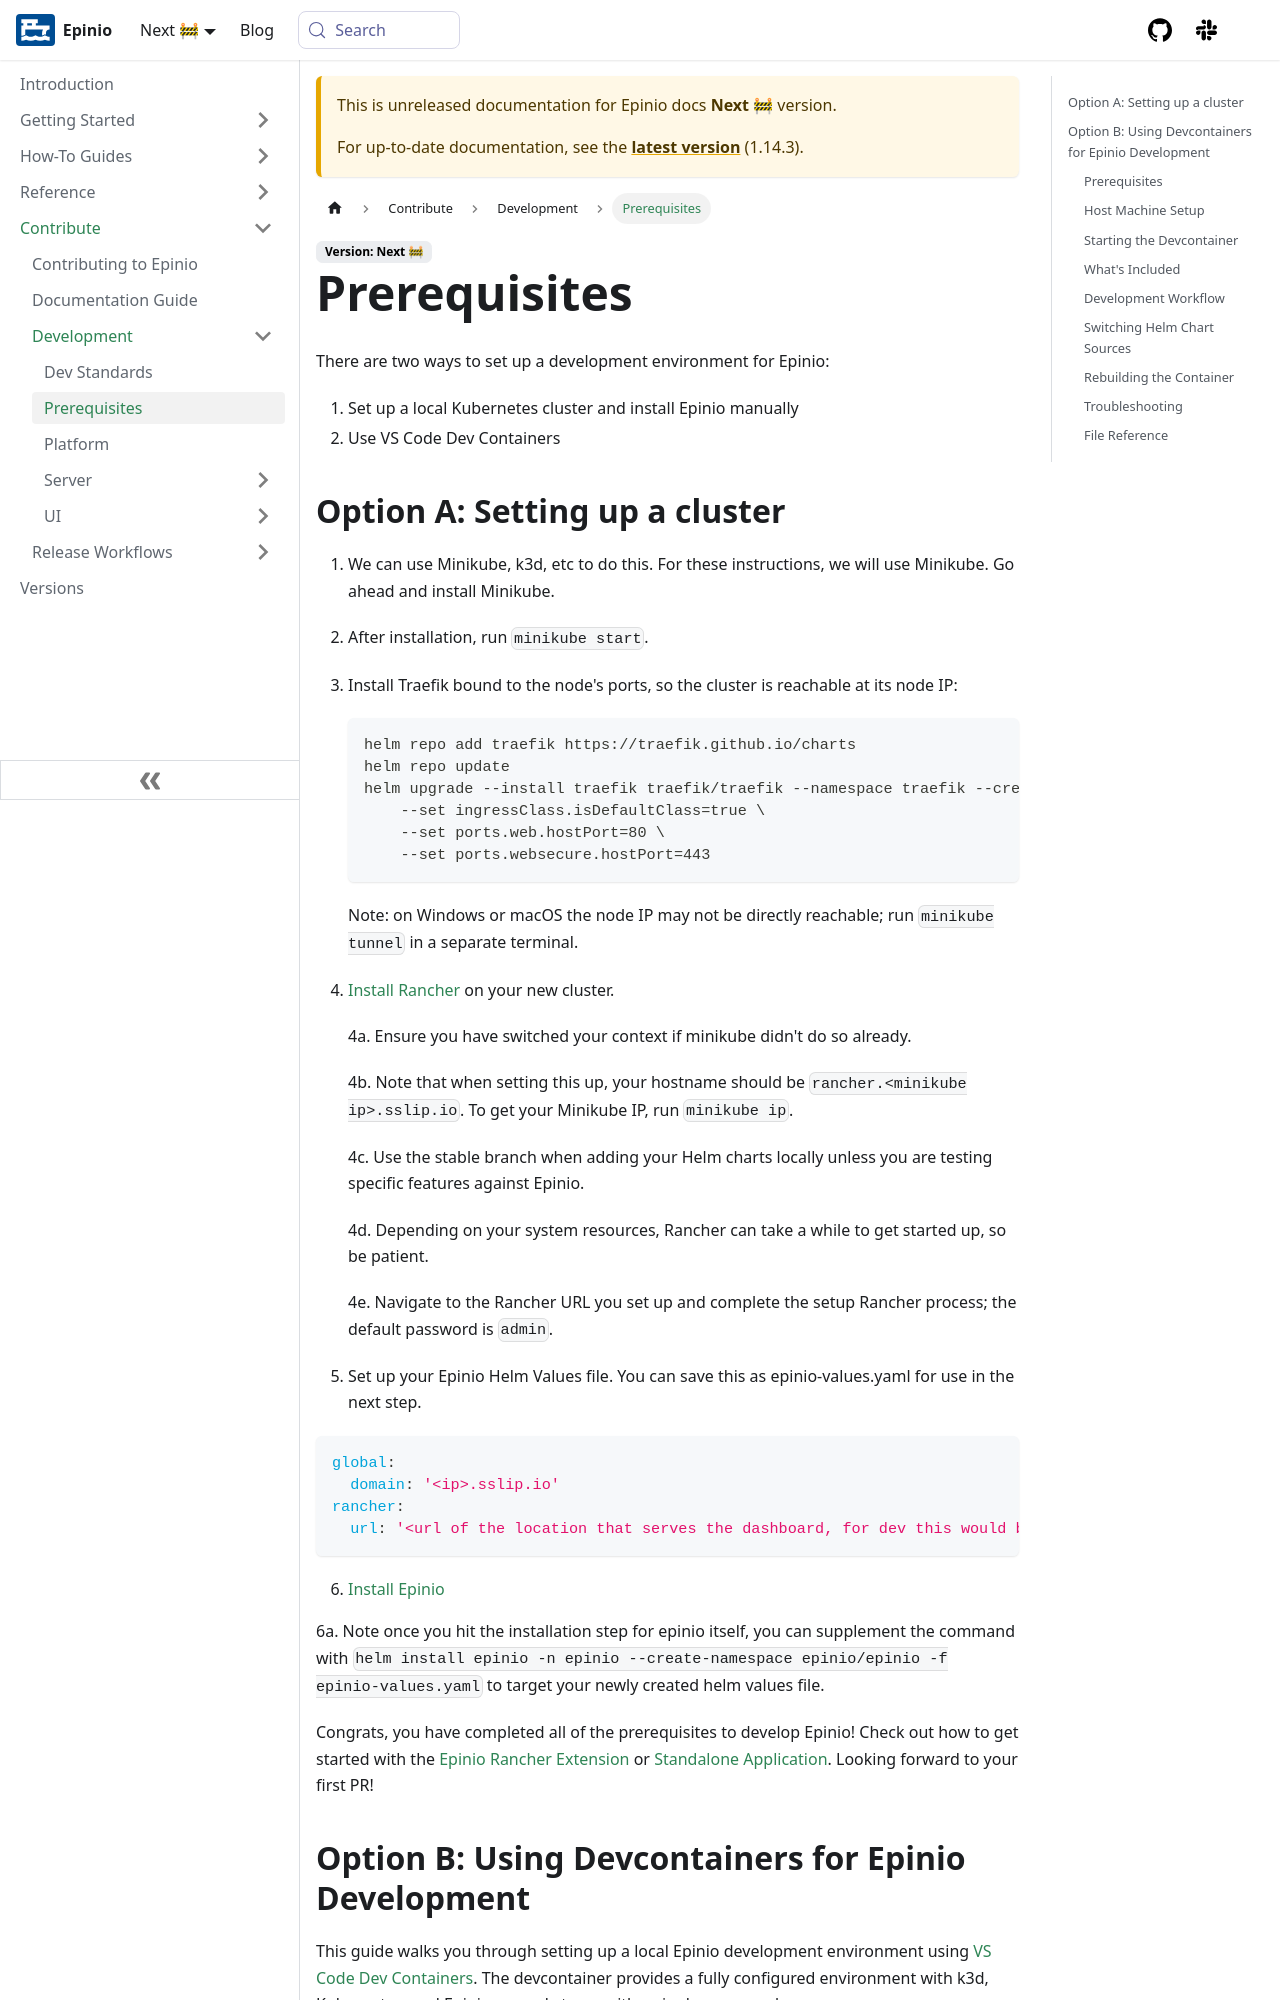

repository: epinio/docs · page: next/contribute/development/prereqs.html · generator: docusaurus

---
sidebar_label: 'Prerequisites'
sidebar_position: 2
title: 'Prerequisites'
description: Prerequisites to begin contributing to the Epinio UI.
keywords: [epinio, contributing, ui]
doc-type: [contribute]
doc-topic: [ui-contribution-prerequisites]
doc-persona: [epinio-developer]
---

There are two ways to set up a development environment for Epinio:

1. Set up a local Kubernetes cluster and install Epinio manually
2. Use VS Code Dev Containers
